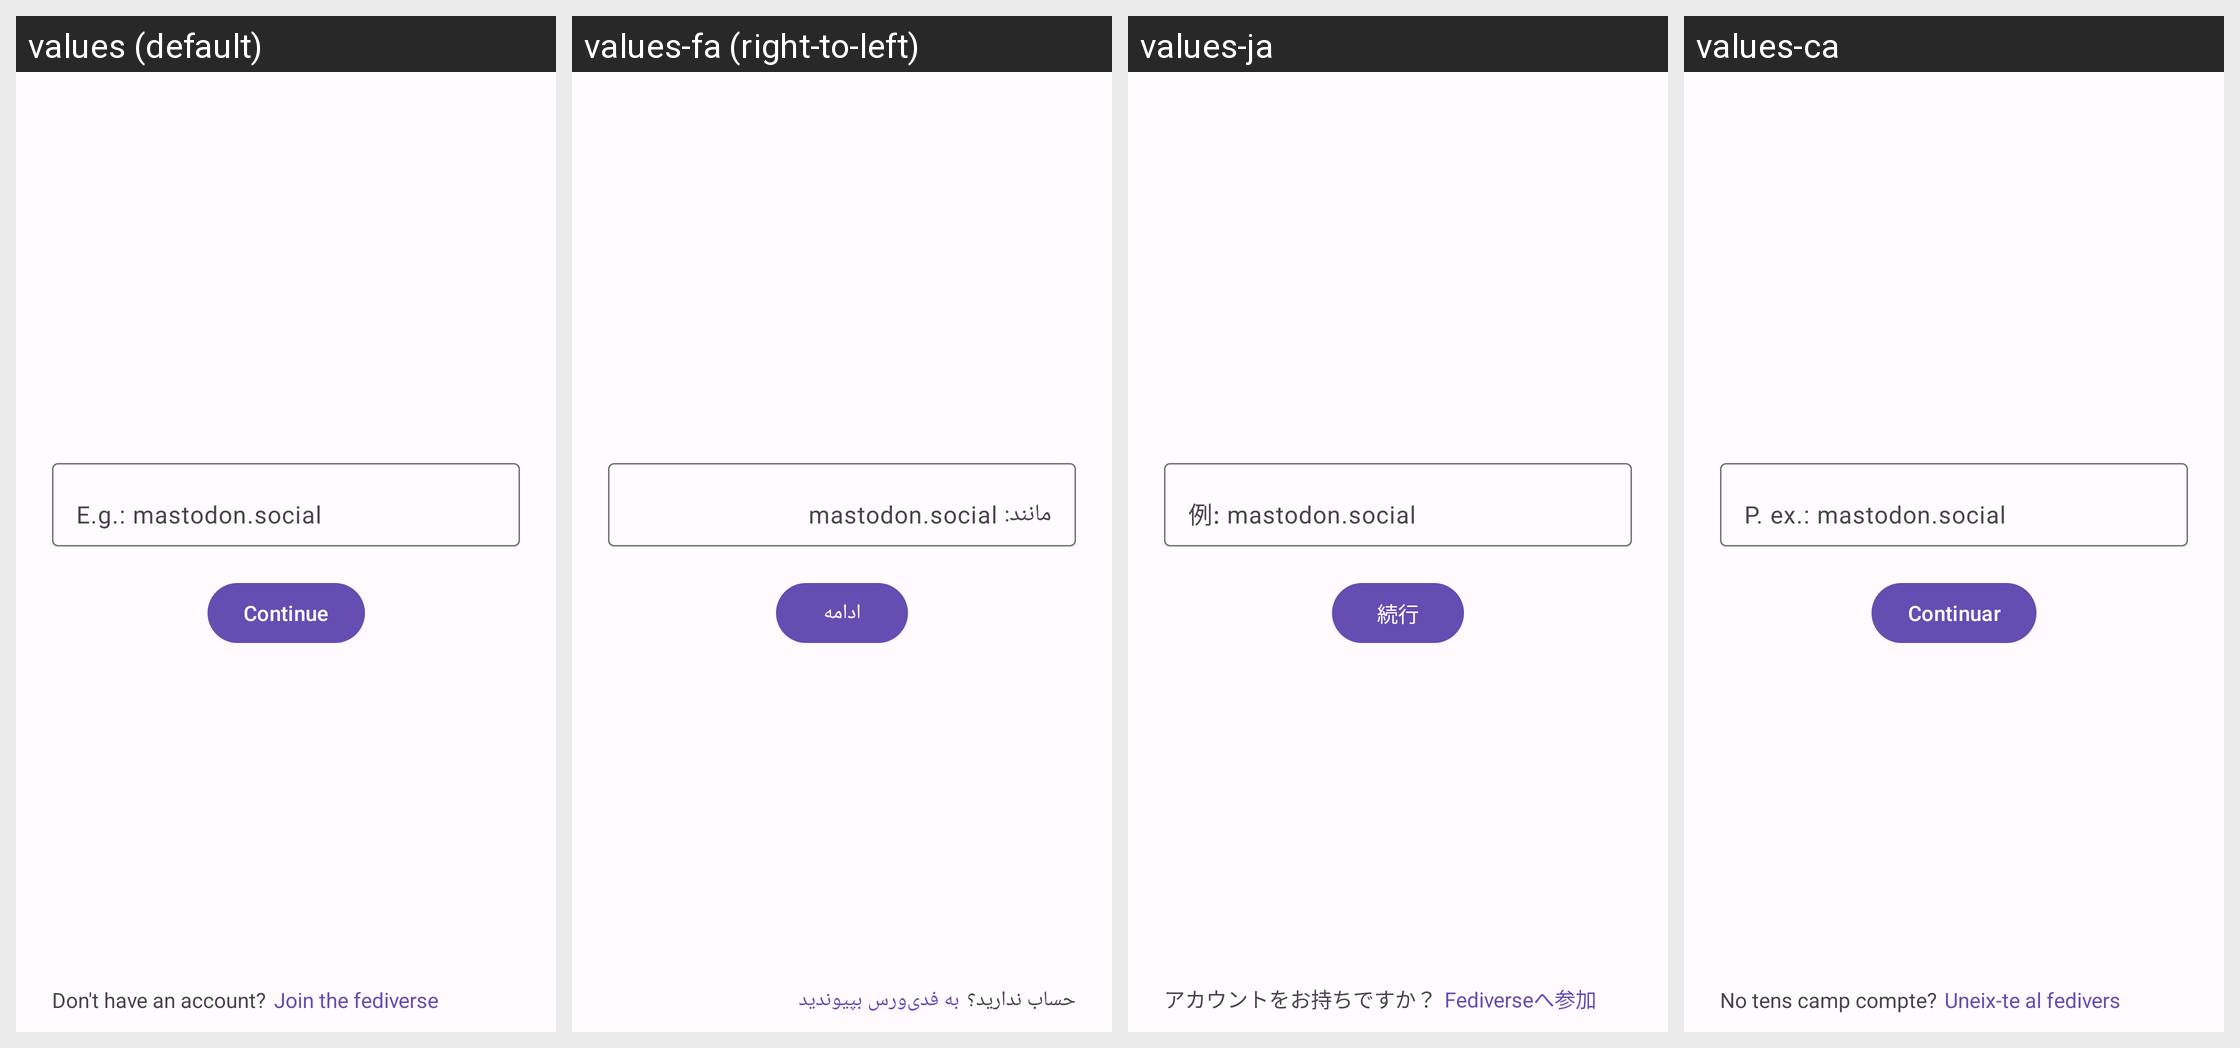

Locale-by-locale string values for the Android screen shown in this grid:
Android screen res/layout/fragment_login_main.xml rendered under 4 locales, left to right: values (default), values-fa (right-to-left), values-ja, values-ca. Device: Nexus 5 (rendered at 1080×1920; each locale shown at half size, 540×960, under a caption strip naming it); theme AppTheme.
Other locales in the repository, not shown: values-ar, values-ber, values-bg, values-bn, values-br, values-cs, values-cy, values-da, values-de, values-el, values-eo, values-es, values-et, values-eu, values-fr, values-gd, values-gl, values-hi, values-hu, values-hy, values-ia, values-id, values-is, values-it, values-kab, values-ko, values-lt, values-lv, values-ml, values-nl, values-no, values-oc, values-pl, values-pt, values-pt-rBR, values-ro, values-ru, values-sc, values-si, values-sl, values-sr, values-sv, values-szl, values-ta, values-tr, values-uk, values-vi, values-zh-rCN, values-zh-rTW.
Strings drawn on this screen, with the default value and each locale's value (text and hints the layout hard-codes, and strings that could not be matched under every locale, appear in the picture but are not listed):

instance_example
  values: E.g.: mastodon.social
  values-fa: مانند: mastodon.social
  values-ja: 例: mastodon.social
  values-ca: P. ex.: mastodon.social

keepon
  values: Continue
  values-fa: ادامه
  values-ja: 続行
  values-ca: Continuar

dont_have_an_account
  values: Don't have an account?
  values-fa: حساب ندارید؟
  values-ja: アカウントをお持ちですか？
  values-ca: No tens camp compte?

join_the_fediverse
  values: Join the fediverse
  values-fa: به فدی‌ورس بپیوندید
  values-ja: Fediverseへ参加
  values-ca: Uneix-te al fedivers
